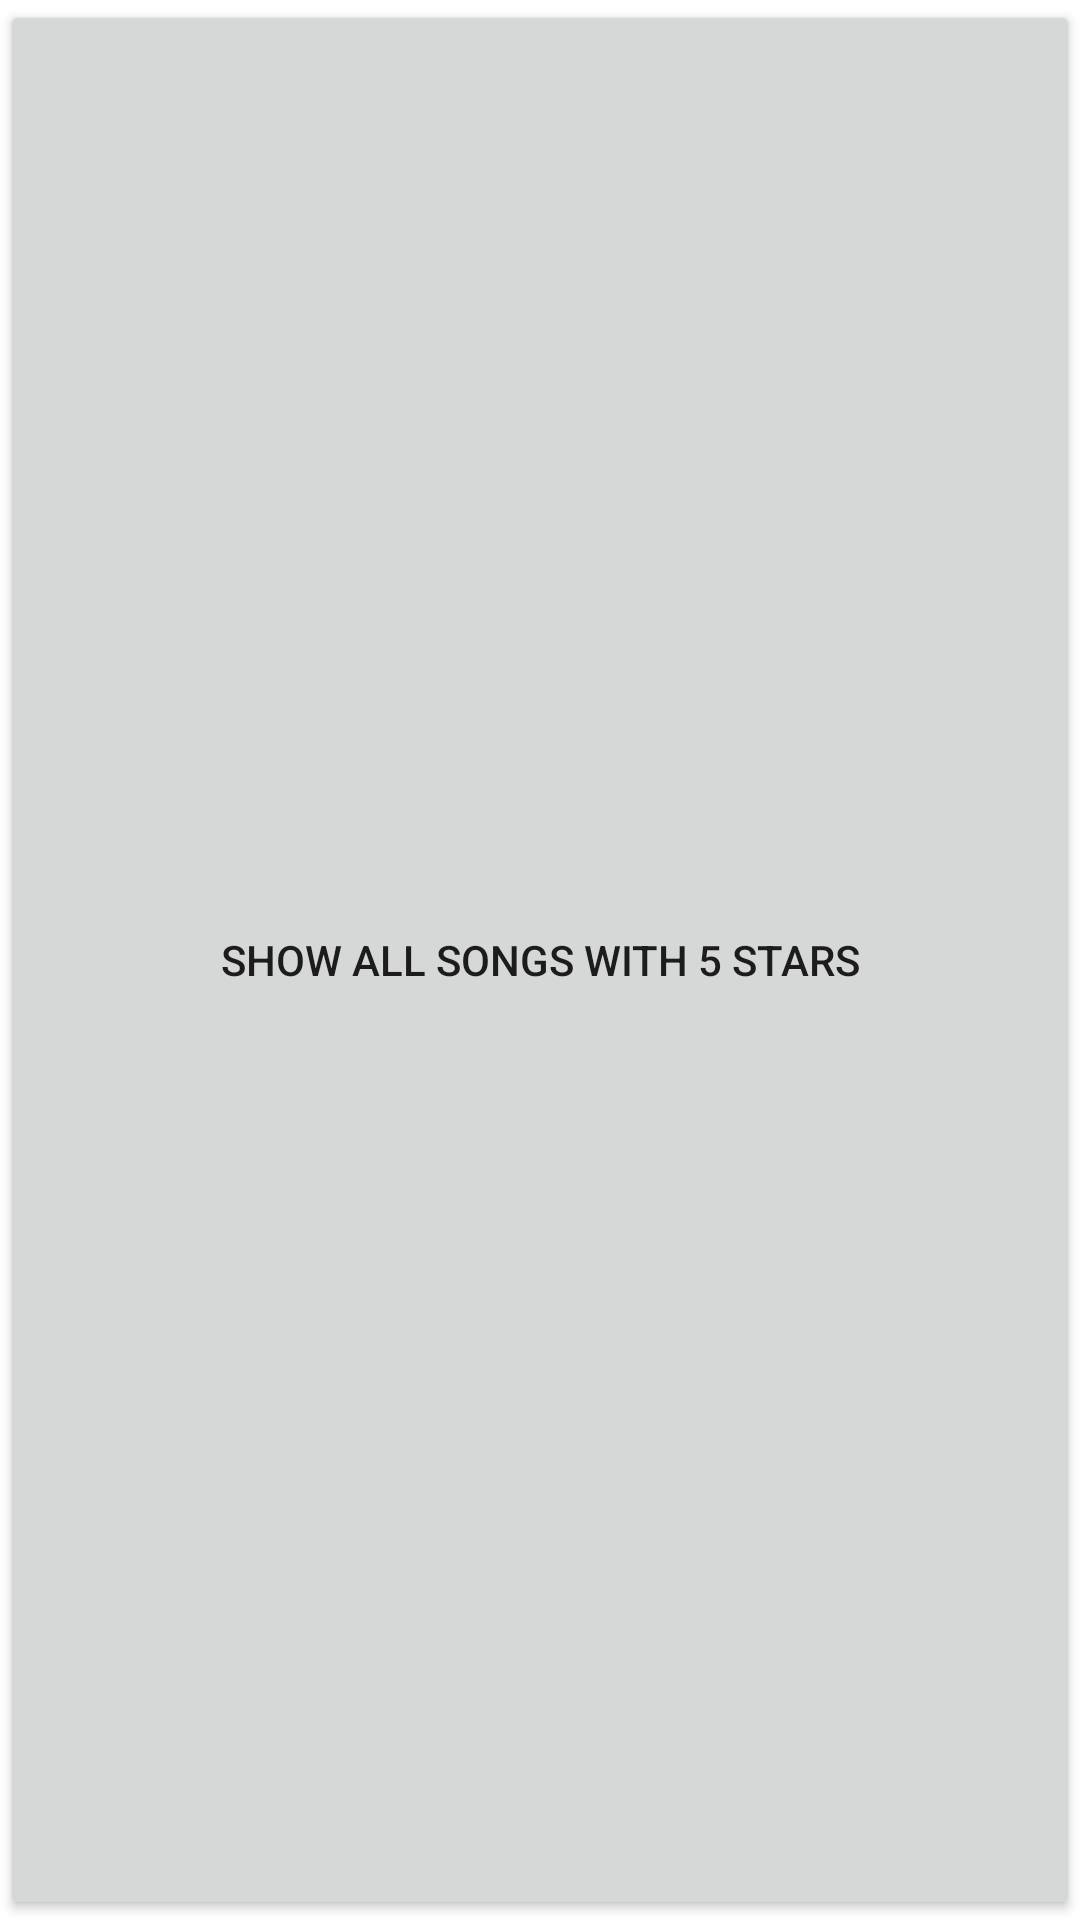

Layout XML and referenced resources for this Android screen:
<!-- AndroidManifest.xml: application theme Theme.L09NDPSongs -->
<!-- res/layout/activity_second.xml -->
<?xml version="1.0" encoding="utf-8"?>
<LinearLayout xmlns:android="http://schemas.android.com/apk/res/android"
    xmlns:app="http://schemas.android.com/apk/res-auto"
    xmlns:tools="http://schemas.android.com/tools"
    android:layout_width="match_parent"
    android:layout_height="wrap_content"
    android:orientation="vertical"
    tools:context=".SecondActivity">

  <Button
      android:id="@+id/allSongs"
      android:layout_width="match_parent"
      android:layout_height="match_parent"
      android:text="@string/showAllStars" />

  <ListView
      android:id="@+id/lv"
      android:layout_width="match_parent"
      android:layout_height="match_parent" />
</LinearLayout>
<!-- resources referenced by this layout -->
<resources>
  <string name="showAllStars">show all songs with 5 stars</string>
  <style name="Theme.L09NDPSongs" parent="Theme.MaterialComponents.DayNight.DarkActionBar">
          
          <item name="colorPrimary">@color/purple_500</item>
          <item name="colorPrimaryVariant">@color/purple_700</item>
          <item name="colorOnPrimary">@color/white</item>
          
          <item name="colorSecondary">@color/teal_200</item>
          <item name="colorSecondaryVariant">@color/teal_700</item>
          <item name="colorOnSecondary">@color/black</item>
          
          <item name="android:statusBarColor" tools:targetApi="l">?attr/colorPrimaryVariant</item>
          
      </style>
  <!-- not gathered from this repository: default colours our renderer supplied (Android Studio template values) -->
  <color name="purple_500">#FF6200EE</color>
  <color name="purple_700">#FF3700B3</color>
  <color name="teal_200">#FF03DAC5</color>
  <color name="teal_700">#FF018786</color>
  <color name="black">#FF000000</color>
  <color name="white">#FFFFFFFF</color>
</resources>
